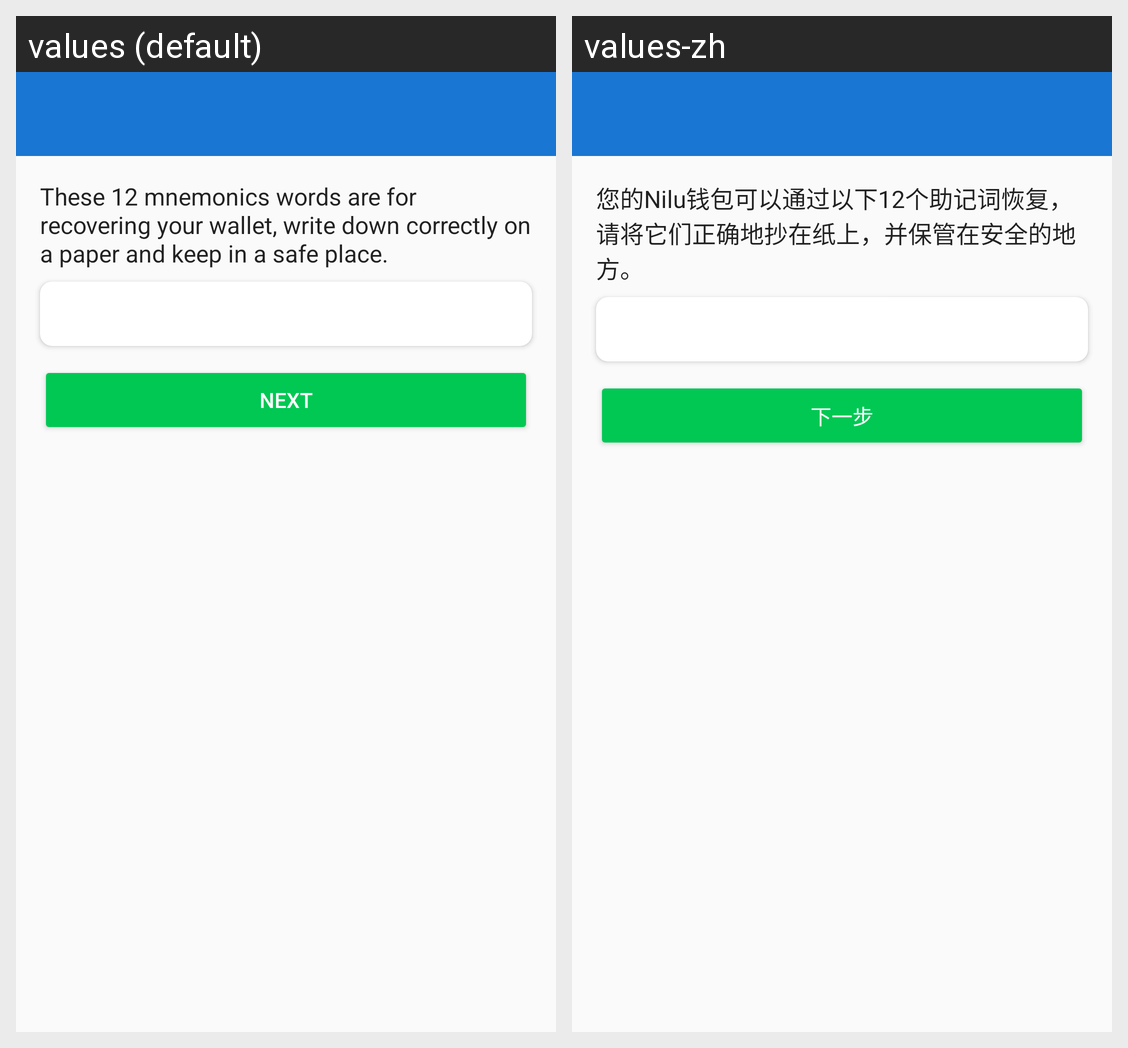

Translations of the strings shown on this Android screen, per locale in the grid:
Android screen res/layout/activity_backup_mnemonics.xml rendered under 2 locales, left to right: values (default), values-zh. Device: Nexus 5 (rendered at 1080×1920; each locale shown at half size, 540×960, under a caption strip naming it); theme AppTheme.NoActionBar.
Strings drawn on this screen, with the default value and each locale's value (text and hints the layout hard-codes, and strings that could not be matched under every locale, appear in the picture but are not listed):

backup_mnemonics_prompt
  values: These 12 mnemonics words are for recovering your wallet, write down correctly on a paper and keep in a safe place.
  values-zh: 您的Nilu钱包可以通过以下12个助记词恢复，请将它们正确地抄在纸上，并保管在安全的地方。

next
  values: Next
  values-zh: 下一步
